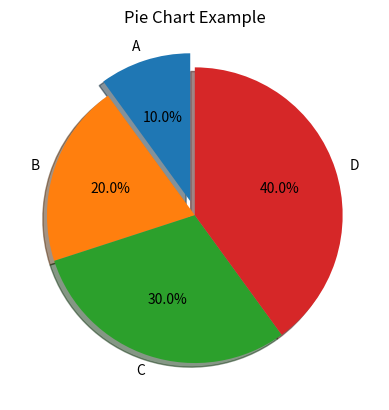

This chart was generated by the following Python code:
import matplotlib.pyplot as plt
x=[10, 20, 30, 40]
y=['A', 'B', 'C', 'D']
plt.pie(x, labels=y, startangle=90, shadow=True, explode=(0.1, 0, 0, 0), autopct='%1.1f%%')
plt.title("Pie Chart Example")
plt.show()